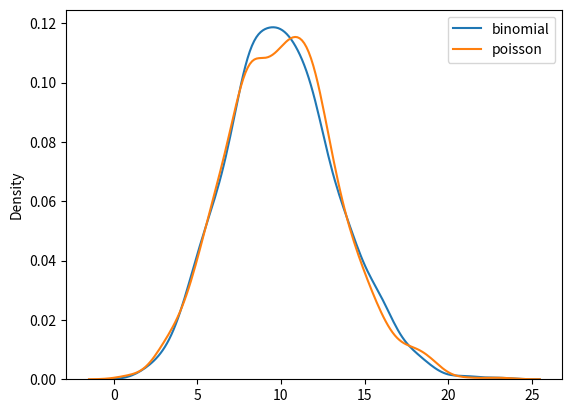

Write the Python code that produced this figure.
#%%
import numpy as np
import matplotlib.pyplot as plt
import seaborn as sns

# Normal distribution
# sns.distplot(np.random.normal(loc=10, scale=2, size=(1000)), hist=False)

# Binomial distribution is Discrete
# sns.distplot(np.random.binomial(n=10, p=0.5, size=1000), hist=True, kde=False)

# Difference Between Normal and Binomial Distribution
# sns.distplot(np.random.normal(50, 5, 1000), hist=False, label='normal')
# sns.distplot(np.random.binomial(100, 0.5, 1000), hist=False, label='binomial')
# plt.legend()

# Poisson Distribution is Discrete
# sns.distplot(np.random.poisson(lam=2, size=1000), kde=False)

# Difference Between Normal and Poisson Distribution
# sns.distplot(np.random.normal(loc=50, scale=7, size=1000), hist=False, label='normal')
# sns.distplot(np.random.poisson(lam=50, size=1000), hist=False, label='poisson')
# plt.legend()

# Difference Between Poisson and Binomial Distribution
sns.distplot(np.random.binomial(n=1000, p=0.01, size=1000), hist=False, label='binomial')
sns.distplot(np.random.poisson(lam=10, size=1000), hist=False, label='poisson')
plt.legend()
plt.show() 

# %%
